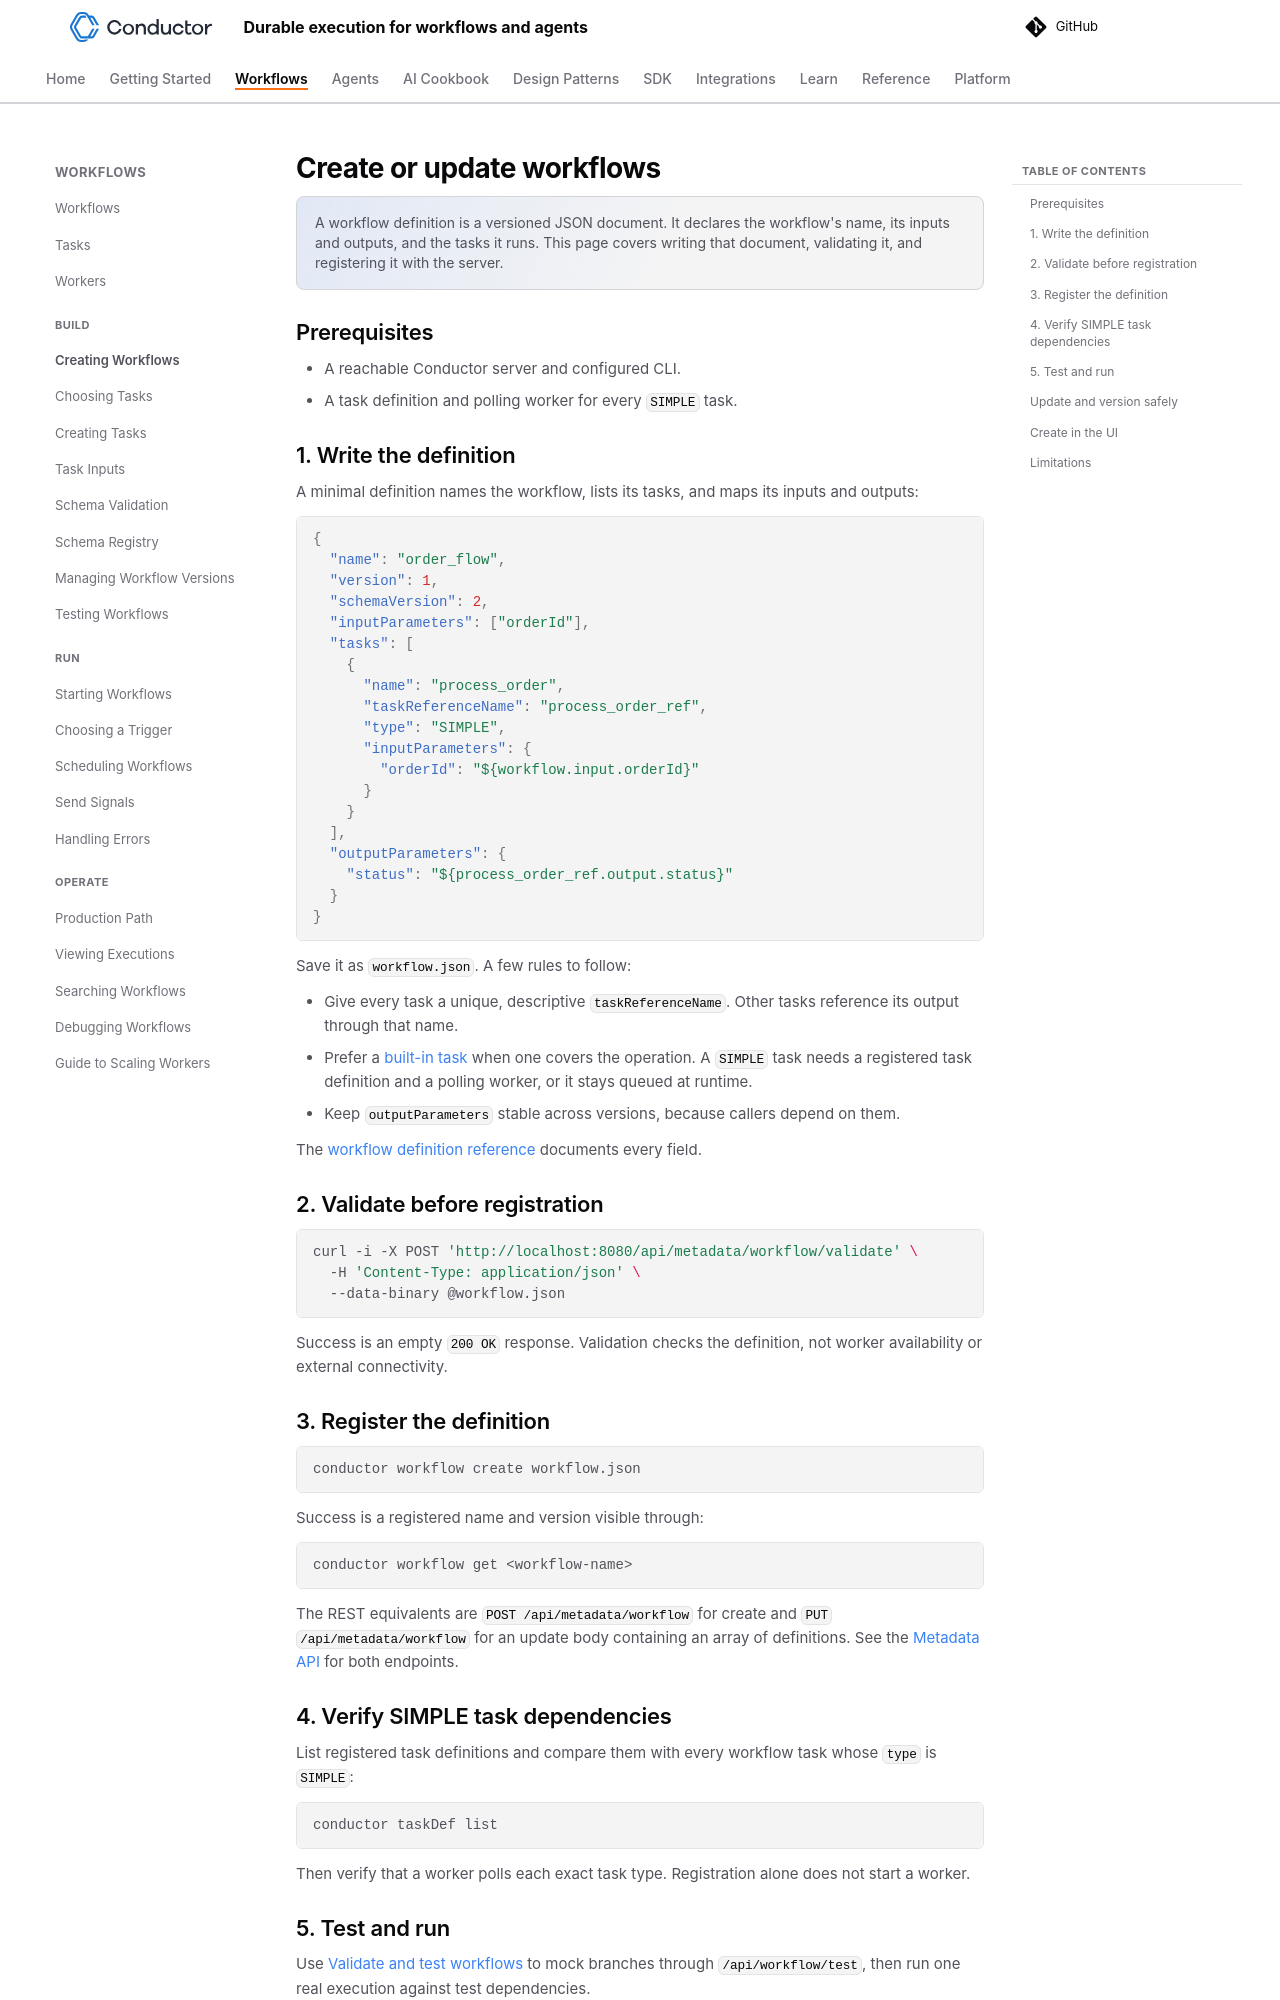

repository: conductor-oss/conductor · page: devguide/how-tos/Workflows/creating-workflows.html · generator: mkdocs

---
description: Write, validate, and register versioned Conductor workflow definitions with the CLI, API, or UI.
---

# Create or update workflows

A workflow definition is a versioned JSON document. It declares the workflow's name, its inputs and outputs, and the tasks it runs. This page covers writing that document, validating it, and registering it with the server.

## Prerequisites

- A reachable Conductor server and configured CLI.
- A task definition and polling worker for every `SIMPLE` task.

## 1. Write the definition

A minimal definition names the workflow, lists its tasks, and maps its inputs and outputs:

```json
{
  "name": "order_flow",
  "version": 1,
  "schemaVersion": 2,
  "inputParameters": ["orderId"],
  "tasks": [
    {
      "name": "process_order",
      "taskReferenceName": "process_order_ref",
      "type": "SIMPLE",
      "inputParameters": {
        "orderId": "${workflow.input.orderId}"
      }
    }
  ],
  "outputParameters": {
    "status": "${process_order_ref.output.status}"
  }
}
```

Save it as `workflow.json`. A few rules to follow:

- Give every task a unique, descriptive `taskReferenceName`. Other tasks reference its output through that name.
- Prefer a [built-in task](../Tasks/choosing-tasks.md) when one covers the operation. A `SIMPLE` task needs a registered task definition and a polling worker, or it stays queued at runtime.
- Keep `outputParameters` stable across versions, because callers depend on them.

The [workflow definition reference](../../../documentation/configuration/workflowdef/index.md) documents every field.

## 2. Validate before registration

```bash
curl -i -X POST 'http://localhost:8080/api/metadata/workflow/validate' \
  -H 'Content-Type: application/json' \
  --data-binary @workflow.json
```

Success is an empty `200 OK` response. Validation checks the definition, not worker availability or external connectivity.

## 3. Register the definition

```bash
conductor workflow create workflow.json
```

Success is a registered name and version visible through:

```bash
conductor workflow get <workflow-name>
```

The REST equivalents are `POST /api/metadata/workflow` for create and `PUT /api/metadata/workflow` for an update body containing an array of definitions. See the [Metadata API](../../../documentation/api/metadata.md) for both endpoints.

## 4. Verify SIMPLE task dependencies

List registered task definitions and compare them with every workflow task whose `type` is `SIMPLE`:

```bash
conductor taskDef list
```

Then verify that a worker polls each exact task type. Registration alone does not start a worker.

## 5. Test and run

Use [Validate and test workflows](testing-workflows.md) to mock branches through `/api/workflow/test`, then run one real execution against test dependencies.
